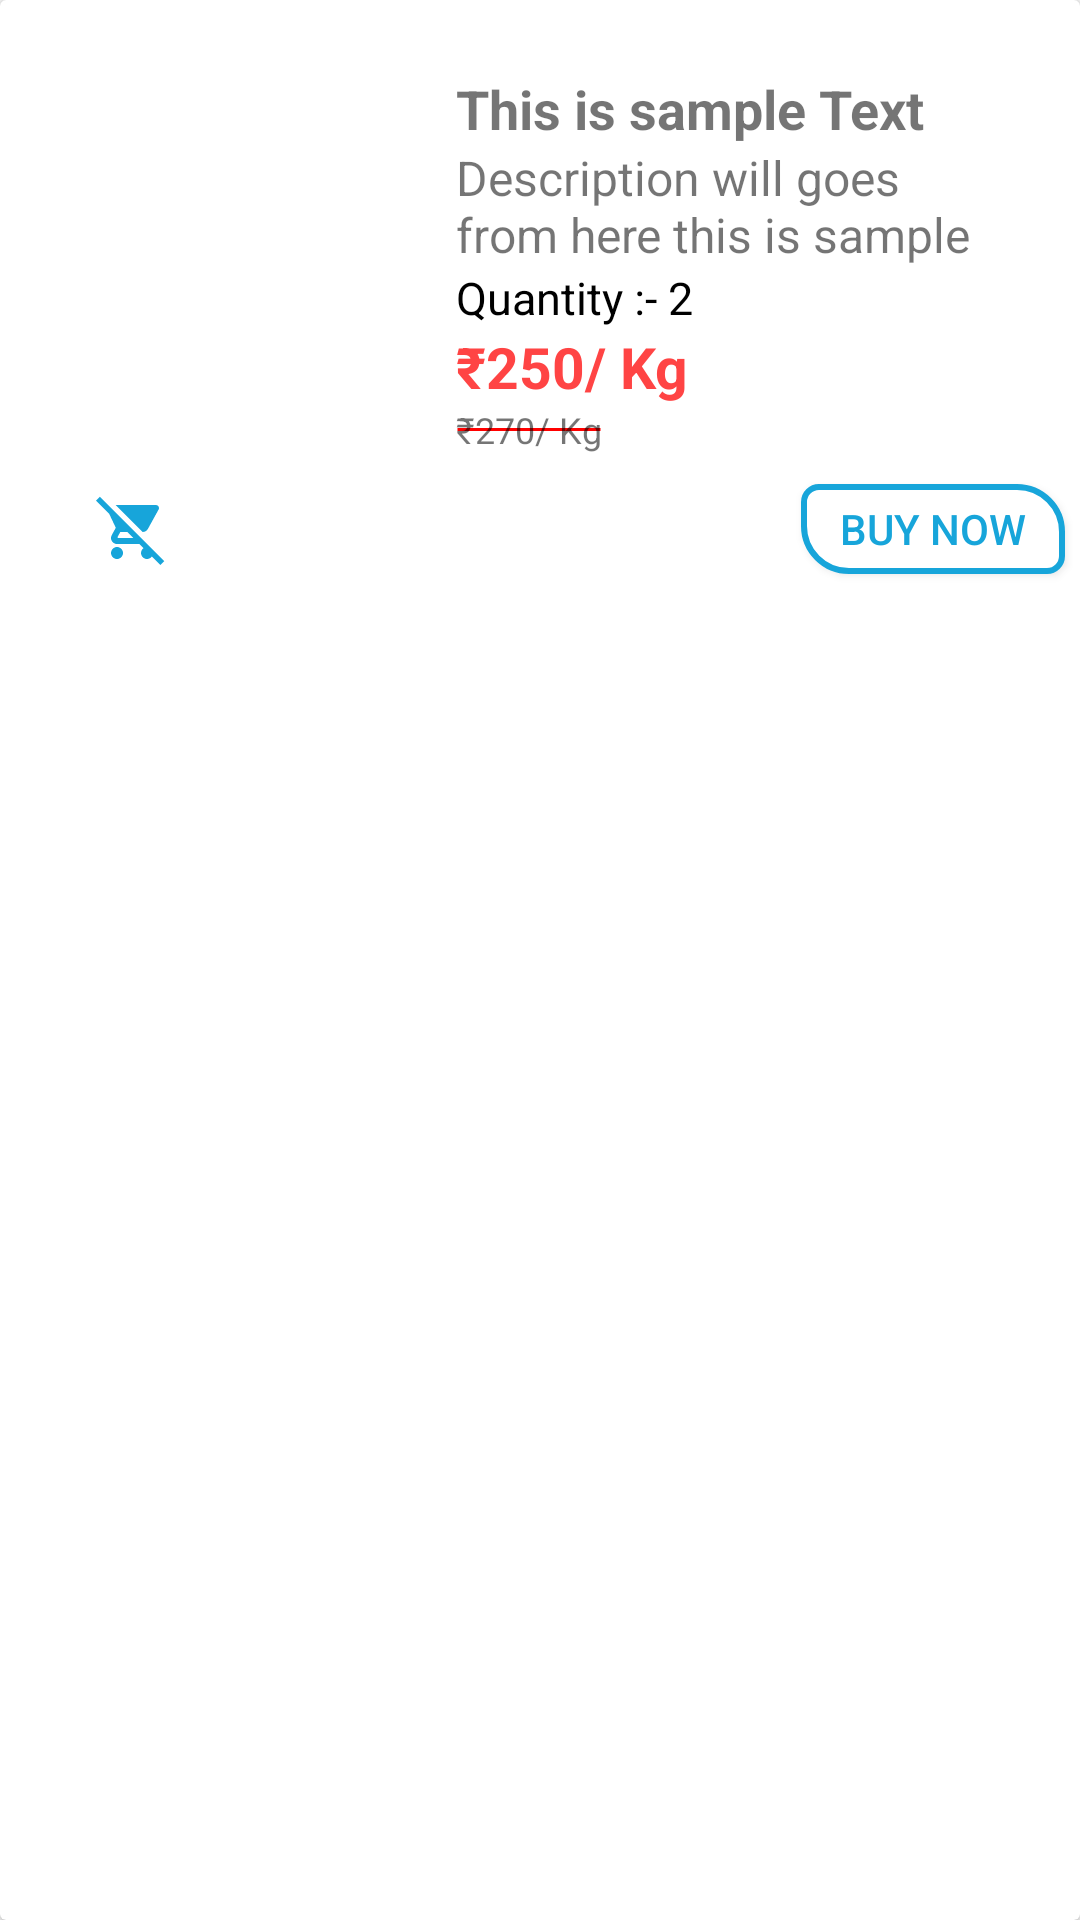

The Android layout XML behind this screen, and the referenced resources:
<!-- AndroidManifest.xml: application theme AppTheme -->
<!-- res/layout/cartitem.xml -->
<?xml version="1.0" encoding="utf-8"?>
<android.support.v7.widget.CardView
    xmlns:android="http://schemas.android.com/apk/res/android" android:layout_width="match_parent"
    android:layout_height="wrap_content"
    android:orientation="vertical"
    android:background="@drawable/border"
    android:maxWidth="400dp"
    android:layout_margin="5dp">

    <LinearLayout
        android:layout_width="match_parent"
        android:layout_height="wrap_content"
        android:orientation="vertical">
        <LinearLayout
            android:layout_width="match_parent"
            android:layout_height="wrap_content"
            android:orientation="horizontal">

            <ImageView
                android:layout_width="120dp"
                android:id="@+id/proimg"
                android:layout_height="100dp"
                android:layout_marginTop="@dimen/activity_vertical_margin"
                android:layout_marginLeft="@dimen/activity_vertical_margin"
                android:layout_marginRight="@dimen/activity_vertical_margin"
                android:src="@drawable/eight"/>

            <LinearLayout
                android:layout_width="match_parent"
                android:layout_height="wrap_content"
                android:layout_marginTop="@dimen/activity_vertical_margin"
                android:layout_marginRight="@dimen/activity_vertical_margin"
                android:orientation="vertical">

                <TextView
                    android:id="@+id/productname"
                    android:layout_width="match_parent"
                    android:layout_height="wrap_content"
                    android:text="This is sample Text"
                    android:textSize="18sp"
                    android:textStyle="bold"
                    android:singleLine="true"
                    android:layout_marginTop="8dp"/>
                <TextView
                    android:id="@+id/description"
                    android:layout_width="match_parent"
                    android:layout_height="wrap_content"
                    android:text="Description will goes from here this is sample Description"
                    android:textSize="@dimen/activity_vertical_margin"
                    android:maxLines="2"
                    />
                <TextView
                    android:id="@+id/cartqty"
                    android:layout_width="wrap_content"
                    android:layout_height="wrap_content"
                    android:text="Quantity :- 2"
                    android:textSize="15sp"
                    android:textColor="@android:color/black"
                    />
                <LinearLayout
                    android:layout_width="match_parent"
                    android:layout_height="wrap_content"
                    android:orientation="vertical">

                    <TextView
                        android:id="@+id/price"
                        android:layout_width="wrap_content"
                        android:layout_height="wrap_content"
                        android:text="₹250/ Kg"
                        android:textSize="19sp"
                        android:textStyle="bold"
                        android:textColor="@android:color/holo_red_light"
                        />

                    <TextView
                        android:id="@+id/mrp"
                        android:layout_width="wrap_content"
                        android:layout_height="wrap_content"
                        android:background="@drawable/strike_through"
                        android:text="₹270/ Kg"
                        android:textSize="12sp"
                        />

                </LinearLayout>
            </LinearLayout>

        </LinearLayout>
        <LinearLayout
            android:layout_width="match_parent"
            android:layout_height="wrap_content"
            android:layout_marginTop="5dp"
            android:layout_marginBottom="5dp"
            android:gravity="center"
            android:layout_marginLeft="@dimen/activity_vertical_margin">


            <CheckBox
                android:id="@+id/removefromcart"
                android:layout_width="wrap_content"
                android:layout_height="wrap_content"
                android:button="@drawable/ic_remove_shopping_cart"
                android:layout_marginLeft="@dimen/activity_vertical_margin"/>

            <LinearLayout
                android:layout_width="fill_parent"
                android:layout_height="wrap_content"
                android:orientation="vertical">

                    <Button
                        android:id="@+id/buynow"
                        android:layout_width="wrap_content"
                        android:layout_height="30dp"
                        android:layout_margin="5dp"
                        android:background="@drawable/border"
                        android:drawableTint="#17a5da"
                        android:text="Buy Now"
                        android:layout_gravity="end"
                        android:textColor="#17a5da" />

            </LinearLayout>


        </LinearLayout>
    </LinearLayout>
</android.support.v7.widget.CardView>
<!-- resources referenced by this layout -->
<resources>
  <dimen name="activity_vertical_margin">16dp</dimen>
  <!-- drawable border (drawable) -->
  <?xml version="1.0" encoding="utf-8"?>
  <shape xmlns:android="http://schemas.android.com/apk/res/android">
  
      
      <solid android:color="#ffffff" />
  
      
      <stroke android:width="2dp" android:color="#17a5da" />
  
      
      <corners
          android:bottomRightRadius="5dp"
          android:bottomLeftRadius="15dp"
          android:topLeftRadius="5dp"
          android:topRightRadius="15dp"/>
  
  </shape>
  <!-- drawable ic_remove_shopping_cart (drawable) -->
  <vector xmlns:android="http://schemas.android.com/apk/res/android"
          android:width="24dp"
          android:height="24dp"
          android:viewportWidth="24.0"
          android:viewportHeight="24.0">
      <path
          android:fillColor="#17a5da"
          android:pathData="M22.73,22.73L2.77,2.77 2,2l-0.73,-0.73L0,2.54l4.39,4.39 2.21,4.66 -1.35,2.45c-0.16,0.28 -0.25,0.61 -0.25,0.96 0,1.1 0.9,2 2,2h7.46l1.38,1.38c-0.5,0.36 -0.83,0.95 -0.83,1.62 0,1.1 0.89,2 1.99,2 0.67,0 1.26,-0.33 1.62,-0.84L21.46,24l1.27,-1.27zM7.42,15c-0.14,0 -0.25,-0.11 -0.25,-0.25l0.03,-0.12 0.9,-1.63h2.36l2,2L7.42,15zM15.55,13c0.75,0 1.41,-0.41 1.75,-1.03l3.58,-6.49c0.08,-0.14 0.12,-0.31 0.12,-0.48 0,-0.55 -0.45,-1 -1,-1L6.54,4l9.01,9zM7,18c-1.1,0 -1.99,0.9 -1.99,2S5.9,22 7,22s2,-0.9 2,-2 -0.9,-2 -2,-2z"/>
  </vector>
  <!-- drawable strike_through (drawable) -->
  <?xml version="1.0" encoding="utf-8"?>
  <layer-list xmlns:android="http://schemas.android.com/apk/res/android">
      <item>
          <shape android:shape="rectangle">
              <solid android:color="#FFFFFF"/>
          </shape>
      </item>
      <item>
          <shape android:shape="line">
              <stroke android:width="1dp"
                  android:color="#FF0000"/>
          </shape>
      </item>
  </layer-list>
  <style name="AppTheme" parent="Theme.AppCompat.Light.DarkActionBar">
          
          <item name="colorPrimary">@color/colorPrimary</item>
          <item name="colorPrimaryDark">@color/colorPrimaryDark</item>
          <item name="colorAccent">@color/colorAccent</item>
      </style>
  <color name="colorPrimary">#94C655</color>
  <color name="colorPrimaryDark">#639948</color>
  <color name="colorAccent">#488CCA</color>
</resources>
